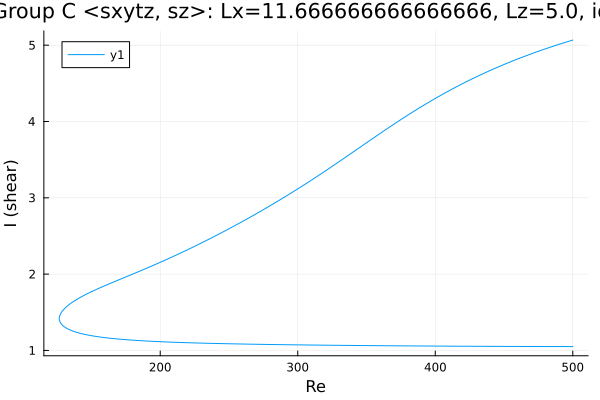

Source data for this figure (header and first rows):
Re, shear
500.0, 5.067
498.7, 5.06
497.3, 5.052
495.9, 5.045
494.5, 5.037
493.1, 5.029
491.6, 5.021
490.2, 5.013
488.8, 5.004
487.4, 4.996
486, 4.988
484.6, 4.979
483.2, 4.971
481.7, 4.962
480.3, 4.954
478.9, 4.945
477.5, 4.936
476.1, 4.927
474.7, 4.918
473.3, 4.909
471.9, 4.9
470.4, 4.891
469, 4.881
467.6, 4.872
466.2, 4.862
464.8, 4.853
463.4, 4.843
462, 4.833
460.5, 4.824
459.1, 4.814
457.7, 4.804
456.3, 4.793
454.9, 4.783
453.5, 4.773
452.1, 4.762
450.6, 4.752
449.2, 4.741
447.8, 4.731
446.4, 4.72
445, 4.709
443.6, 4.698
442.2, 4.687
440.7, 4.675
439.3, 4.664
437.9, 4.652
436.5, 4.641
435.1, 4.629
433.7, 4.617
432.3, 4.606
430.8, 4.593
429.4, 4.581
428, 4.569
426.6, 4.557
425.2, 4.544
423.8, 4.532
422.4, 4.519
420.9, 4.506
419.5, 4.493
418.1, 4.48
416.7, 4.467
... 533 more rows
